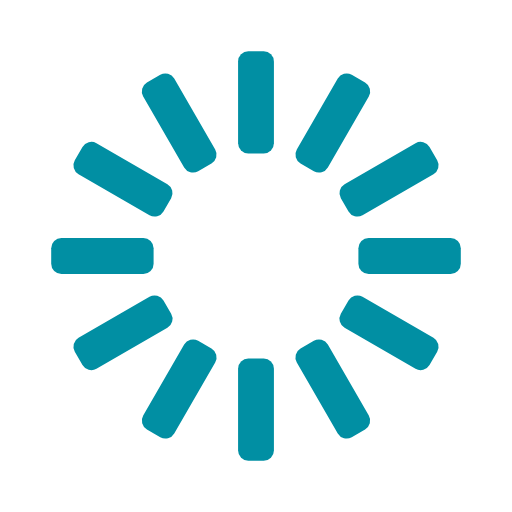
t = 0.00 s
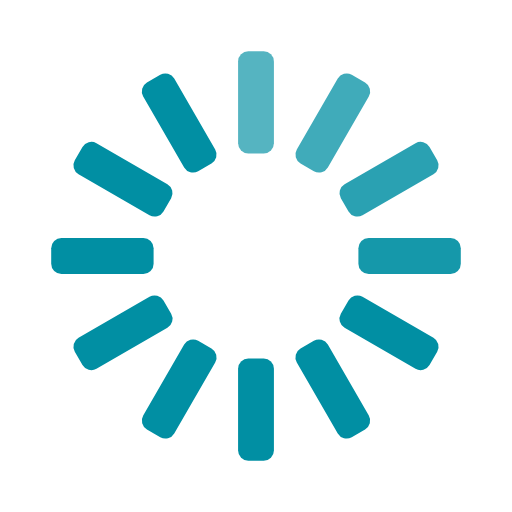
t = 0.33 s
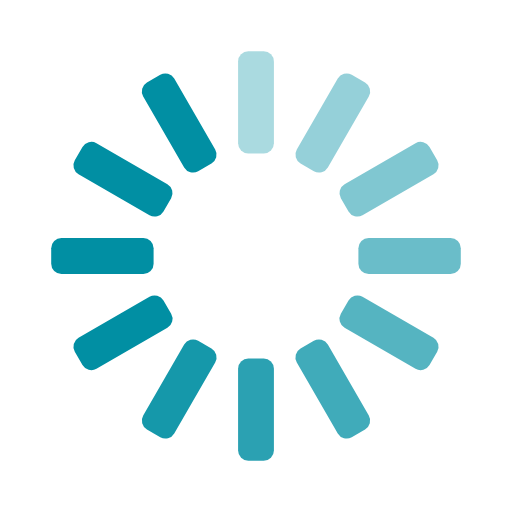
t = 0.67 s
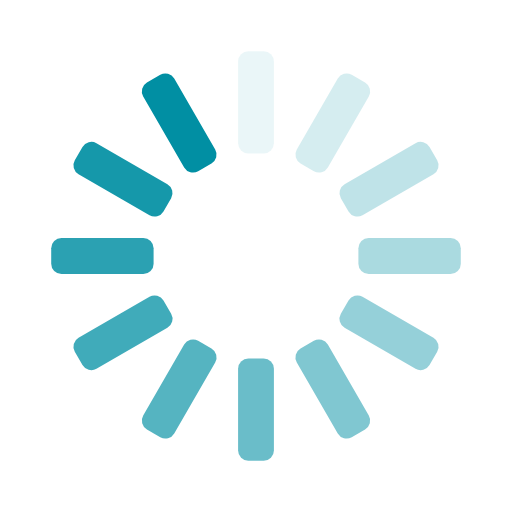
t = 0.92 s
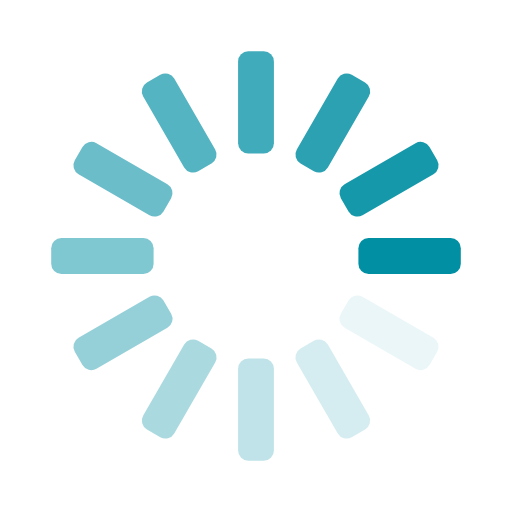
t = 1.25 s
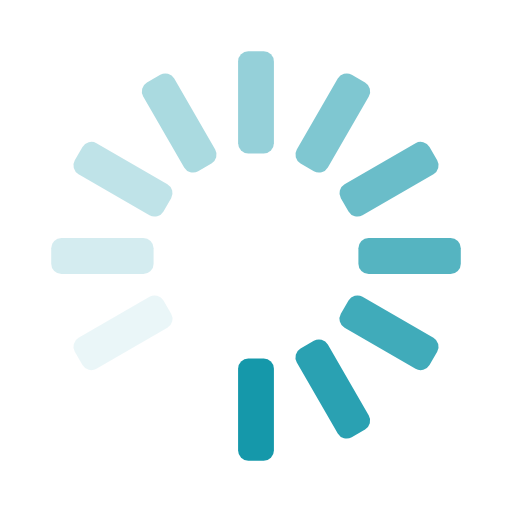
t = 1.58 s

The animated SVG that drew these frames (rendered in a browser with its animation timeline set to each time). Animation: 12 SMIL elements (animate=12); one cycle of 1.92 s, repeats indefinitely.

<svg width='30px' height='30px' xmlns="http://www.w3.org/2000/svg" viewBox="0 0 100 100" preserveAspectRatio="xMidYMid" class="uil-default">
  <rect x="0" y="0" width="100" height="100" fill="none" class="bk"></rect>
  <rect  x='46.5' y='40' width='7' height='20' rx='2' ry='2' fill='#018fa3' transform='rotate(0 50 50) translate(0 -30)'>
    <animate attributeName='opacity' from='1' to='0' dur='1s' begin='0s' repeatCount='indefinite'/>
  </rect>
  <rect  x='46.5' y='40' width='7' height='20' rx='2' ry='2' fill='#018fa3' transform='rotate(30 50 50) translate(0 -30)'>
    <animate attributeName='opacity' from='1' to='0' dur='1s' begin='0.08333333333333333s' repeatCount='indefinite'/>
  </rect>
  <rect  x='46.5' y='40' width='7' height='20' rx='2' ry='2' fill='#018fa3' transform='rotate(60 50 50) translate(0 -30)'>
    <animate attributeName='opacity' from='1' to='0' dur='1s' begin='0.16666666666666666s' repeatCount='indefinite'/>
  </rect>
  <rect  x='46.5' y='40' width='7' height='20' rx='2' ry='2' fill='#018fa3' transform='rotate(90 50 50) translate(0 -30)'>
    <animate attributeName='opacity' from='1' to='0' dur='1s' begin='0.25s' repeatCount='indefinite'/>
  </rect>
  <rect  x='46.5' y='40' width='7' height='20' rx='2' ry='2' fill='#018fa3' transform='rotate(120 50 50) translate(0 -30)'>
    <animate attributeName='opacity' from='1' to='0' dur='1s' begin='0.3333333333333333s' repeatCount='indefinite'/>
  </rect>
  <rect  x='46.5' y='40' width='7' height='20' rx='2' ry='2' fill='#018fa3' transform='rotate(150 50 50) translate(0 -30)'>
    <animate attributeName='opacity' from='1' to='0' dur='1s' begin='0.4166666666666667s' repeatCount='indefinite'/>
  </rect>
  <rect  x='46.5' y='40' width='7' height='20' rx='2' ry='2' fill='#018fa3' transform='rotate(180 50 50) translate(0 -30)'>
    <animate attributeName='opacity' from='1' to='0' dur='1s' begin='0.5s' repeatCount='indefinite'/>
  </rect>
  <rect  x='46.5' y='40' width='7' height='20' rx='2' ry='2' fill='#018fa3' transform='rotate(210 50 50) translate(0 -30)'>
    <animate attributeName='opacity' from='1' to='0' dur='1s' begin='0.5833333333333334s' repeatCount='indefinite'/>
  </rect>
  <rect  x='46.5' y='40' width='7' height='20' rx='2' ry='2' fill='#018fa3' transform='rotate(240 50 50) translate(0 -30)'>
    <animate attributeName='opacity' from='1' to='0' dur='1s' begin='0.6666666666666666s' repeatCount='indefinite'/>
  </rect>
  <rect  x='46.5' y='40' width='7' height='20' rx='2' ry='2' fill='#018fa3' transform='rotate(270 50 50) translate(0 -30)'>
    <animate attributeName='opacity' from='1' to='0' dur='1s' begin='0.75s' repeatCount='indefinite'/>
  </rect>
  <rect  x='46.5' y='40' width='7' height='20' rx='2' ry='2' fill='#018fa3' transform='rotate(300 50 50) translate(0 -30)'>
    <animate attributeName='opacity' from='1' to='0' dur='1s' begin='0.8333333333333334s' repeatCount='indefinite'/>
  </rect>
  <rect  x='46.5' y='40' width='7' height='20' rx='2' ry='2' fill='#018fa3' transform='rotate(330 50 50) translate(0 -30)'>
    <animate attributeName='opacity' from='1' to='0' dur='1s' begin='0.9166666666666666s' repeatCount='indefinite'/>
  </rect>
</svg>
